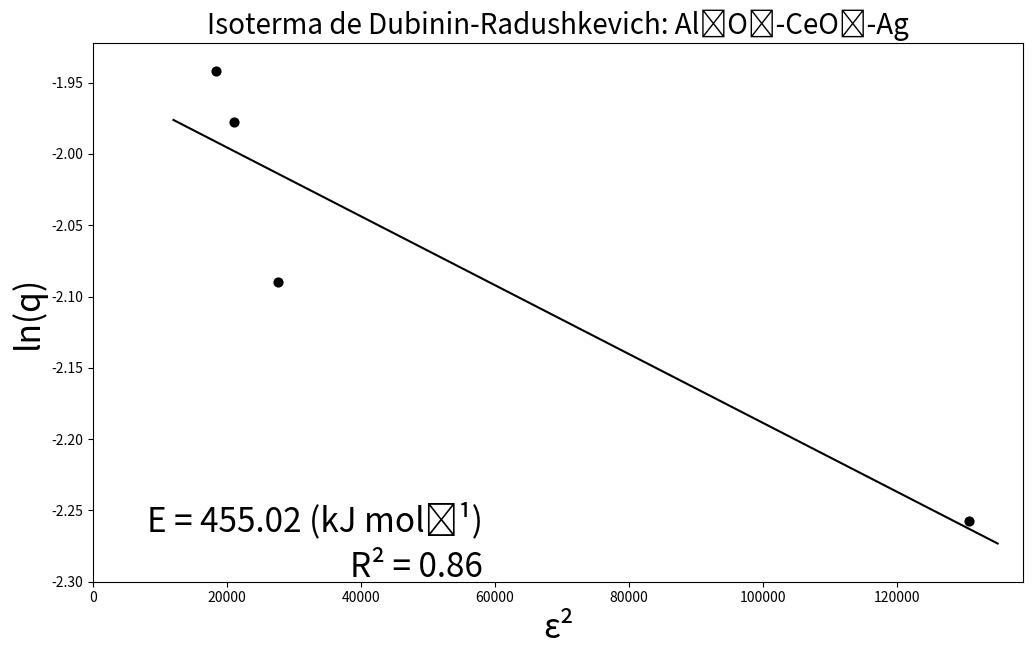

Reproduce this figure in Python.
import matplotlib.pyplot as plt
from math import sqrt

x = [130791.53, 27657.9, 21012.27, 18406.77]
y = [-2.2573, -2.0895, -1.9778, -1.942]
xyValues = []
xSquareValues = []
dSquareValues = []
equationy = []
axisX = []

def main():
    n = len(y) 
    MX = sum(x)
    MY  = sum(y)
    MXY  = calculusXY(0)
    MXSquare = calculusXSquare(0)
    determinant = ((n) * (MXSquare)) - ((MX * MX))
    m = ((MXY * n) - (MX * MY)) / determinant
    b = ((MXSquare * MY) - (MXY * MX)) / determinant
    MDSquare = calculusDSquare(0, m, b)
    sY = sqrt(MDSquare/(n-2))
    s2m = ((sY**2) * n) / determinant
    s2b = ((sY**2) * MXSquare) / determinant
    sm = sqrt(s2m)
    sb = sqrt(s2b)
    return drawGraph(x, y, m, b, sm, sb)

def calculusXY(round):
    while round < (len(x)):
        xy = (x[round]) * (y[round])
        xyValues.append(xy)
        round = round + 1
    xySumatory = sum(xyValues)
    return xySumatory

def calculusXSquare(round):
    while round < (len(x)):
        xSquare = (x[round])**2
        xSquareValues.append(xSquare)
        round = round + 1
    xSquareSumatory = sum(xSquareValues)
    return xSquareSumatory

def calculusDSquare(round, m, b):
    while round < (len(x)):
        dValue = (y[round]) - (m * (x[round])) - b
        dSquare = dValue ** 2
        dSquareValues.append(dSquare)
        round = round + 1
    dSquareSumatory = sum(dSquareValues)
    return dSquareSumatory

def coefficientOfDetermination(x, y):
    averagex = (sum(x))/(len(x))
    averagey = (sum(y))/(len(y))
    cycle = 0
    sustractionsx = []
    sustractionsy = []
    while cycle < len(y):
        sustractionx = ((x[cycle]) - (averagex))**2
        sustractiony = ((y[cycle]) - (averagey))**2
        sustractionsx.append(sustractionx)
        sustractionsy.append(sustractiony)
        cycle = cycle + 1
    product = sum((i - averagex) * (j - averagey) for i, j in zip(x, y))
    r = (product)/(((sum(sustractionsx))*(sum(sustractionsy)))**0.5)
    print(product)
    print(sum(sustractionsx))
    print(sum(sustractionsy))
    r2 = r**2
    return r2

def calculusCurve(round, m, b, y):
    round = 12000
    while round < (136000):
        yvalue = (m * (round)) + (b)
        equationy.append(yvalue)
        axisX.append(round)
        round = round + 1000
    return equationy

def drawGraph(list, listTwo, m, b, sm, sb):
    calculusCurve(0.005, m, b, listTwo)
    fig = plt.figure(figsize = (12, 7))
    plt.scatter(list, listTwo, alpha = 1, color='black', s=40)
    plt.plot(axisX, equationy, color='black')
    fig.text(0.45, 0.17, f'E = 455.02 (kJ mol⁻¹)',
        fontsize = 24, color ='black',
        ha ='right', va ='bottom',
        alpha = 1)
    fig.text(0.45, 0.13, f'R{chr(0x00B2)} = {coefficientOfDetermination(list, listTwo):.2f}',
        fontsize = 24, color ='black',
        ha ='right', va ='center',
        alpha = 1)
    plt.title(f'Isoterma de Dubinin-Radushkevich: Al₂O₃-CeO₂-Ag', fontsize = 20)
    plt.ylabel('ln(q)', fontsize = 24)
    plt.xlabel(f'ε{chr(0x00B2)}', fontsize = 24)
    plt.xlim((0), (max(x) + 8000))
    plt.ylim(-2.3, (max(y) + 0.02))
    print(f'y = ({m} ± {sm})x + ({b:.2f} ± {sb:.2f})')
    plt.show()
main()